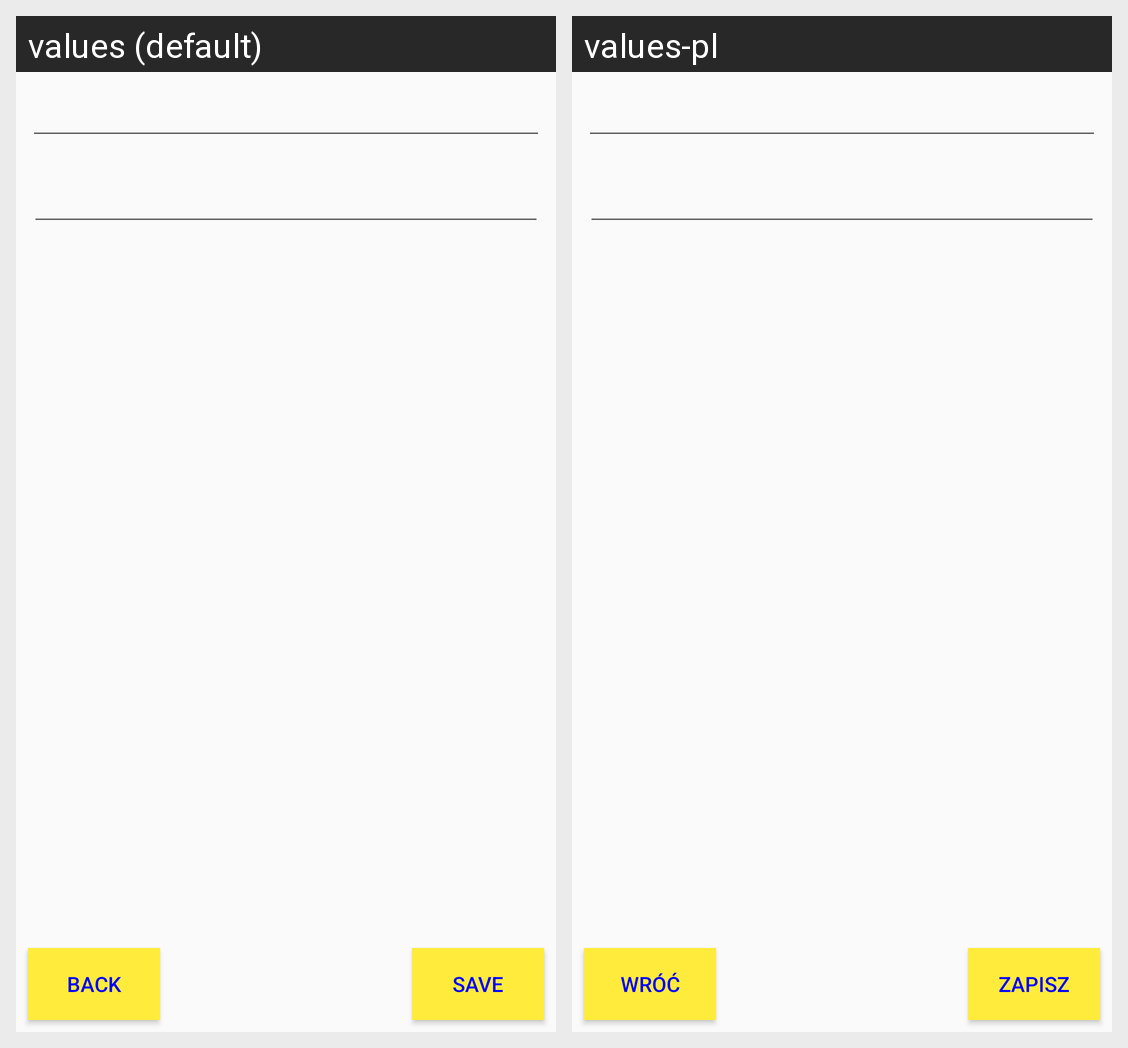

Strings drawn on this Android screen and how each of the app's shown locales translates them:
Android screen res/layout/activity_third.xml rendered under 2 locales, left to right: values (default), values-pl. Device: Nexus 5 (rendered at 1080×1920; each locale shown at half size, 540×960, under a caption strip naming it); theme AppTheme.
Strings drawn on this screen, with the default value and each locale's value (text and hints the layout hard-codes, and strings that could not be matched under every locale, appear in the picture but are not listed):

save
  values: Save
  values-pl: Zapisz

back
  values: Back
  values-pl: Wróć
